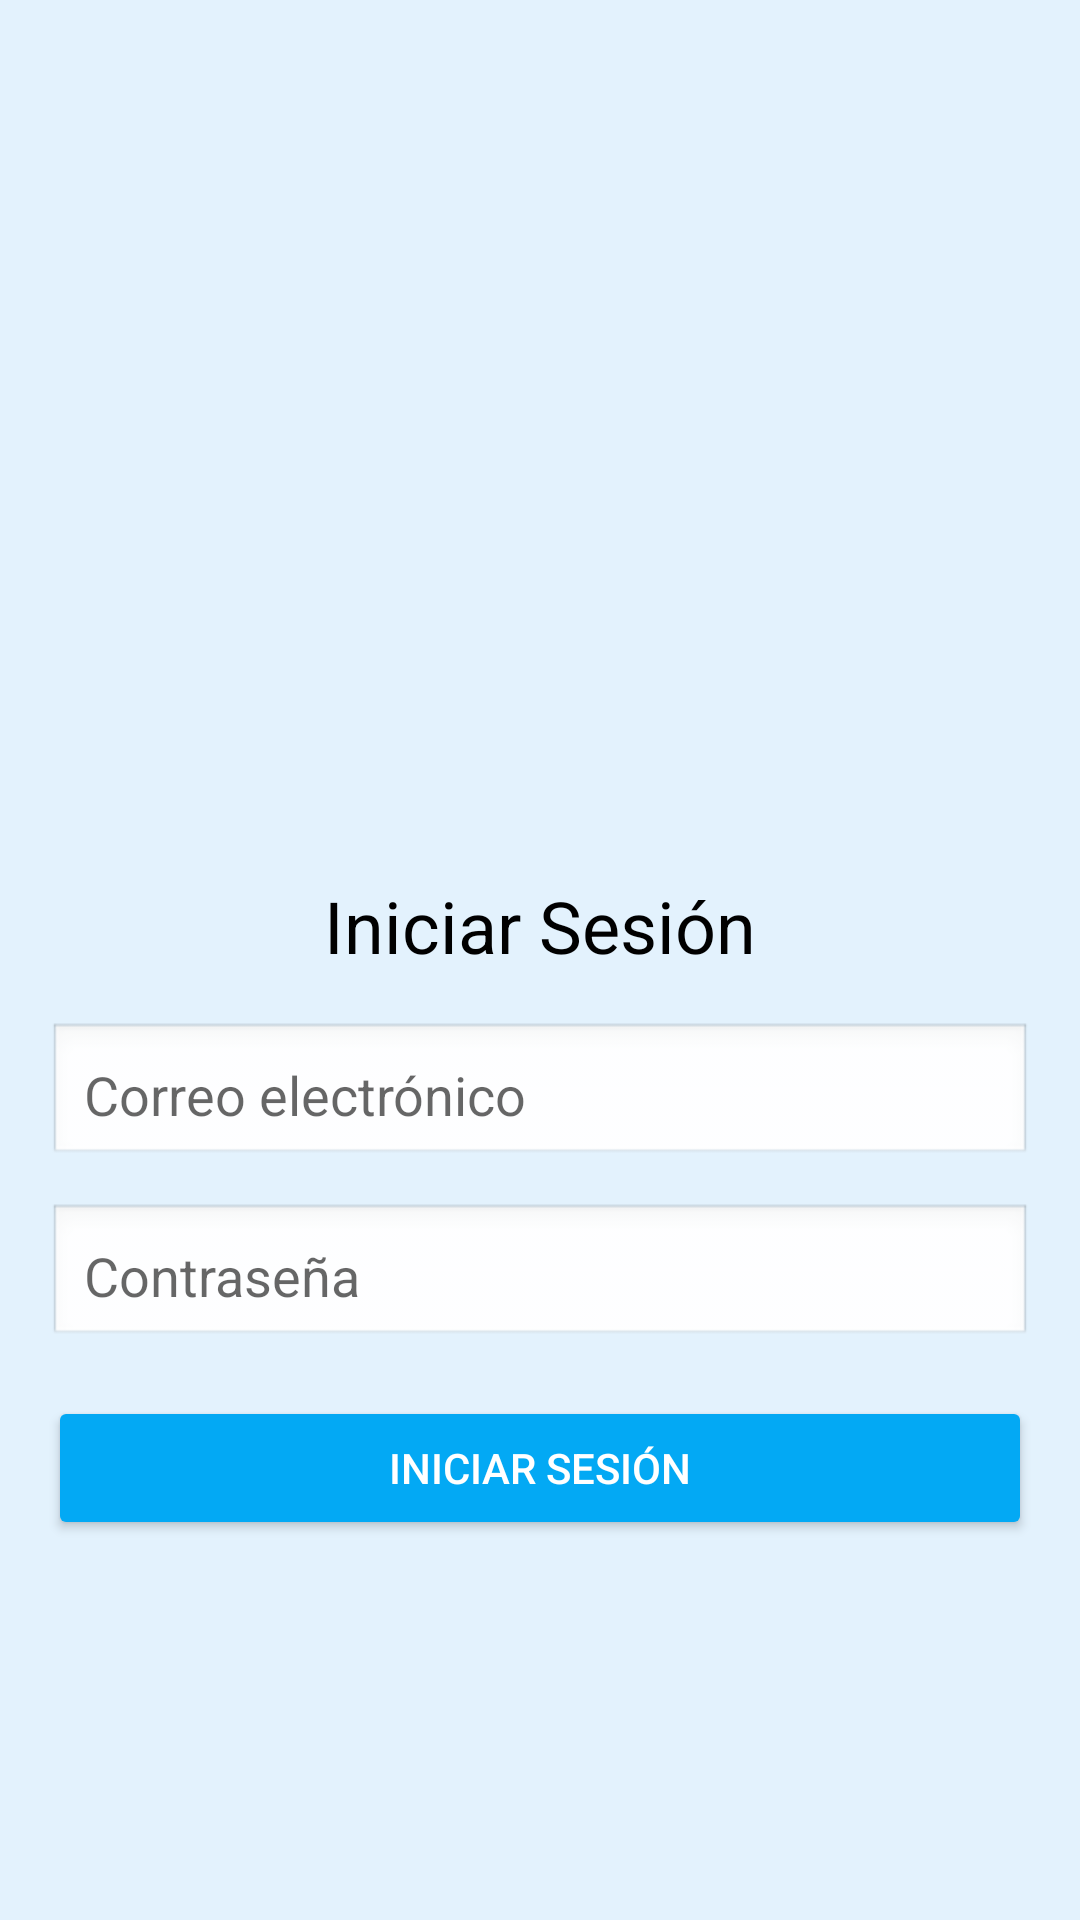

Here is an Android app screen rendered from its layout file. Give the layout XML and the strings, colors and styles it references.
<!-- AndroidManifest.xml: application theme Theme.ProyetoGrupo9 -->
<!-- res/layout/activity_login.xml -->
<?xml version="1.0" encoding="utf-8"?>
<LinearLayout
    xmlns:android="http://schemas.android.com/apk/res/android"
    android:layout_width="match_parent"
    android:layout_height="match_parent"
    android:orientation="vertical"
    android:padding="16dp"
    android:gravity="center"
    android:background="#E3F2FD">

    
    <ImageView
        android:id="@+id/iconoLogin"
        android:layout_width="150dp"
        android:layout_height="150dp"
        android:src="@drawable/ic_login"
        android:contentDescription="Icono de login"
        android:layout_marginBottom="16dp" />

    
    <TextView
        android:layout_width="wrap_content"
        android:layout_height="wrap_content"
        android:text="Iniciar Sesión"
        android:textSize="24sp"
        android:textColor="#000000"
        android:layout_marginBottom="16dp" />

    
    <EditText
        android:id="@+id/etCorreo"
        android:layout_width="match_parent"
        android:layout_height="wrap_content"
        android:hint="Correo electrónico"
        android:inputType="textEmailAddress"
        android:padding="12dp"
        android:background="@android:drawable/edit_text" />

    
    <EditText
        android:id="@+id/etPassword"
        android:layout_width="match_parent"
        android:layout_height="wrap_content"
        android:hint="Contraseña"
        android:inputType="textPassword"
        android:padding="12dp"
        android:background="@android:drawable/edit_text"
        android:layout_marginTop="12dp" />

    
    <Button
        android:id="@+id/btnIniciar"
        android:layout_width="match_parent"
        android:layout_height="wrap_content"
        android:layout_marginTop="16dp"
        android:text="Iniciar sesión"
        android:backgroundTint="#03A9F4"
        android:textColor="#FFFFFF" />
</LinearLayout>
<!-- resources referenced by this layout -->
<resources>
  <style name="Theme.ProyetoGrupo9" parent="Theme.MaterialComponents.DayNight.DarkActionBar">
          
          <item name="colorPrimary">#1D767E</item>
          <item name="colorPrimaryVariant">@color/purple_700</item>
          <item name="colorOnPrimary">@color/white</item>
          
          <item name="colorSecondary">@color/teal_200</item>
          <item name="colorSecondaryVariant">@color/teal_700</item>
          <item name="colorOnSecondary">@color/black</item>
          
          <item name="android:statusBarColor">@color/material_dynamic_primary20</item>
          
      </style>
  <!-- not gathered from this repository: default colours our renderer supplied (Android Studio template values) -->
  <color name="purple_700">#FF3700B3</color>
  <color name="teal_200">#FF03DAC5</color>
  <color name="teal_700">#FF018786</color>
  <color name="black">#FF000000</color>
  <color name="white">#FFFFFFFF</color>
</resources>
